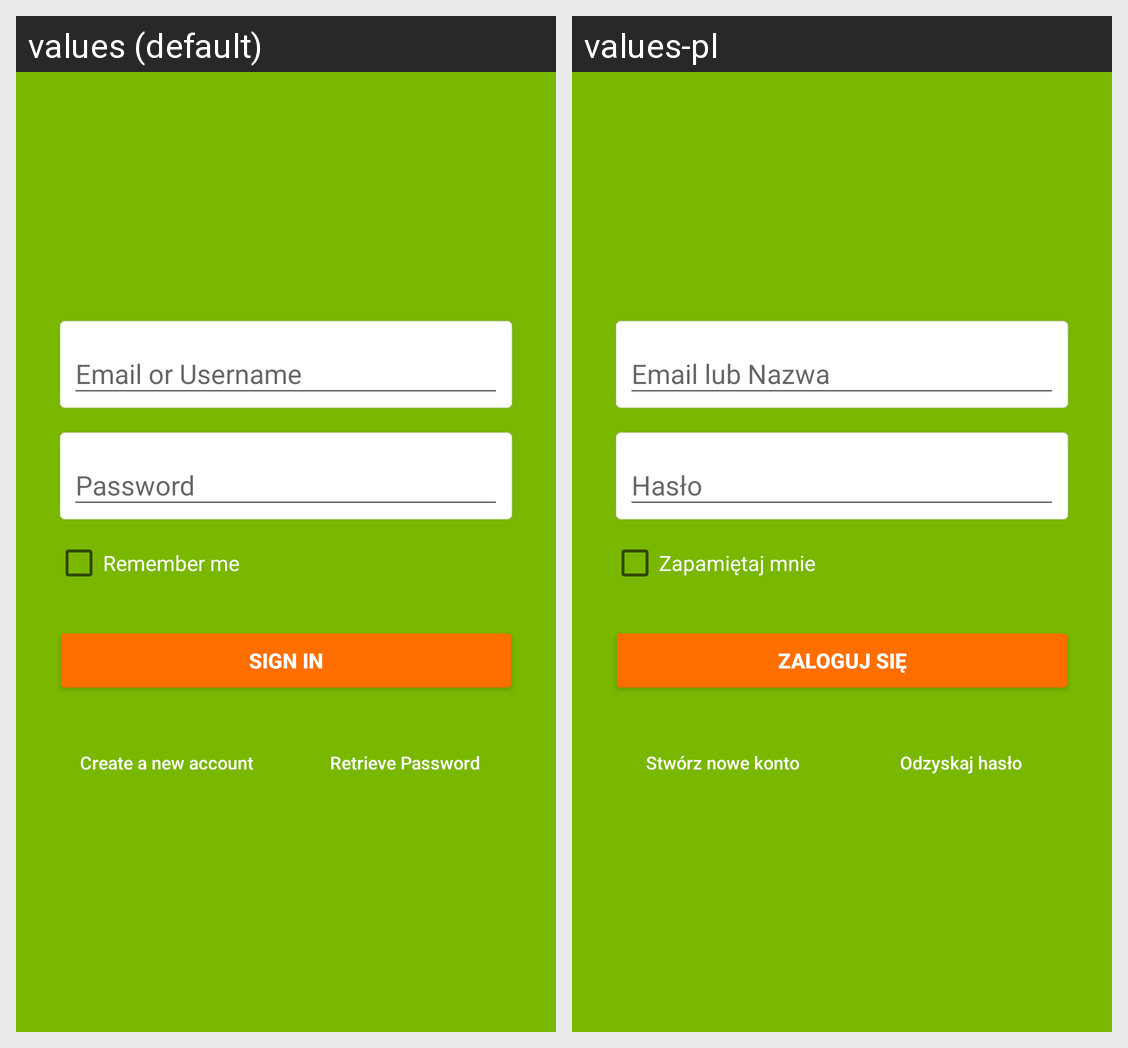

Locale-by-locale string values for the Android screen shown in this grid:
Android screen res/layout/activity_login.xml rendered under 2 locales, left to right: values (default), values-pl. Device: Nexus 5 (rendered at 1080×1920; each locale shown at half size, 540×960, under a caption strip naming it); theme AppTheme.
Strings drawn on this screen, with the default value and each locale's value (text and hints the layout hard-codes, and strings that could not be matched under every locale, appear in the picture but are not listed):

remember_me
  values: Remember me
  values-pl: Zapamiętaj mnie

action_sign_in
  values: Sign in
  values-pl: Zaloguj się

create_a_new_account
  values: Create a new account
  values-pl: Stwórz nowe konto

retrieve_password
  values: Retrieve Password
  values-pl: Odzyskaj hasło
